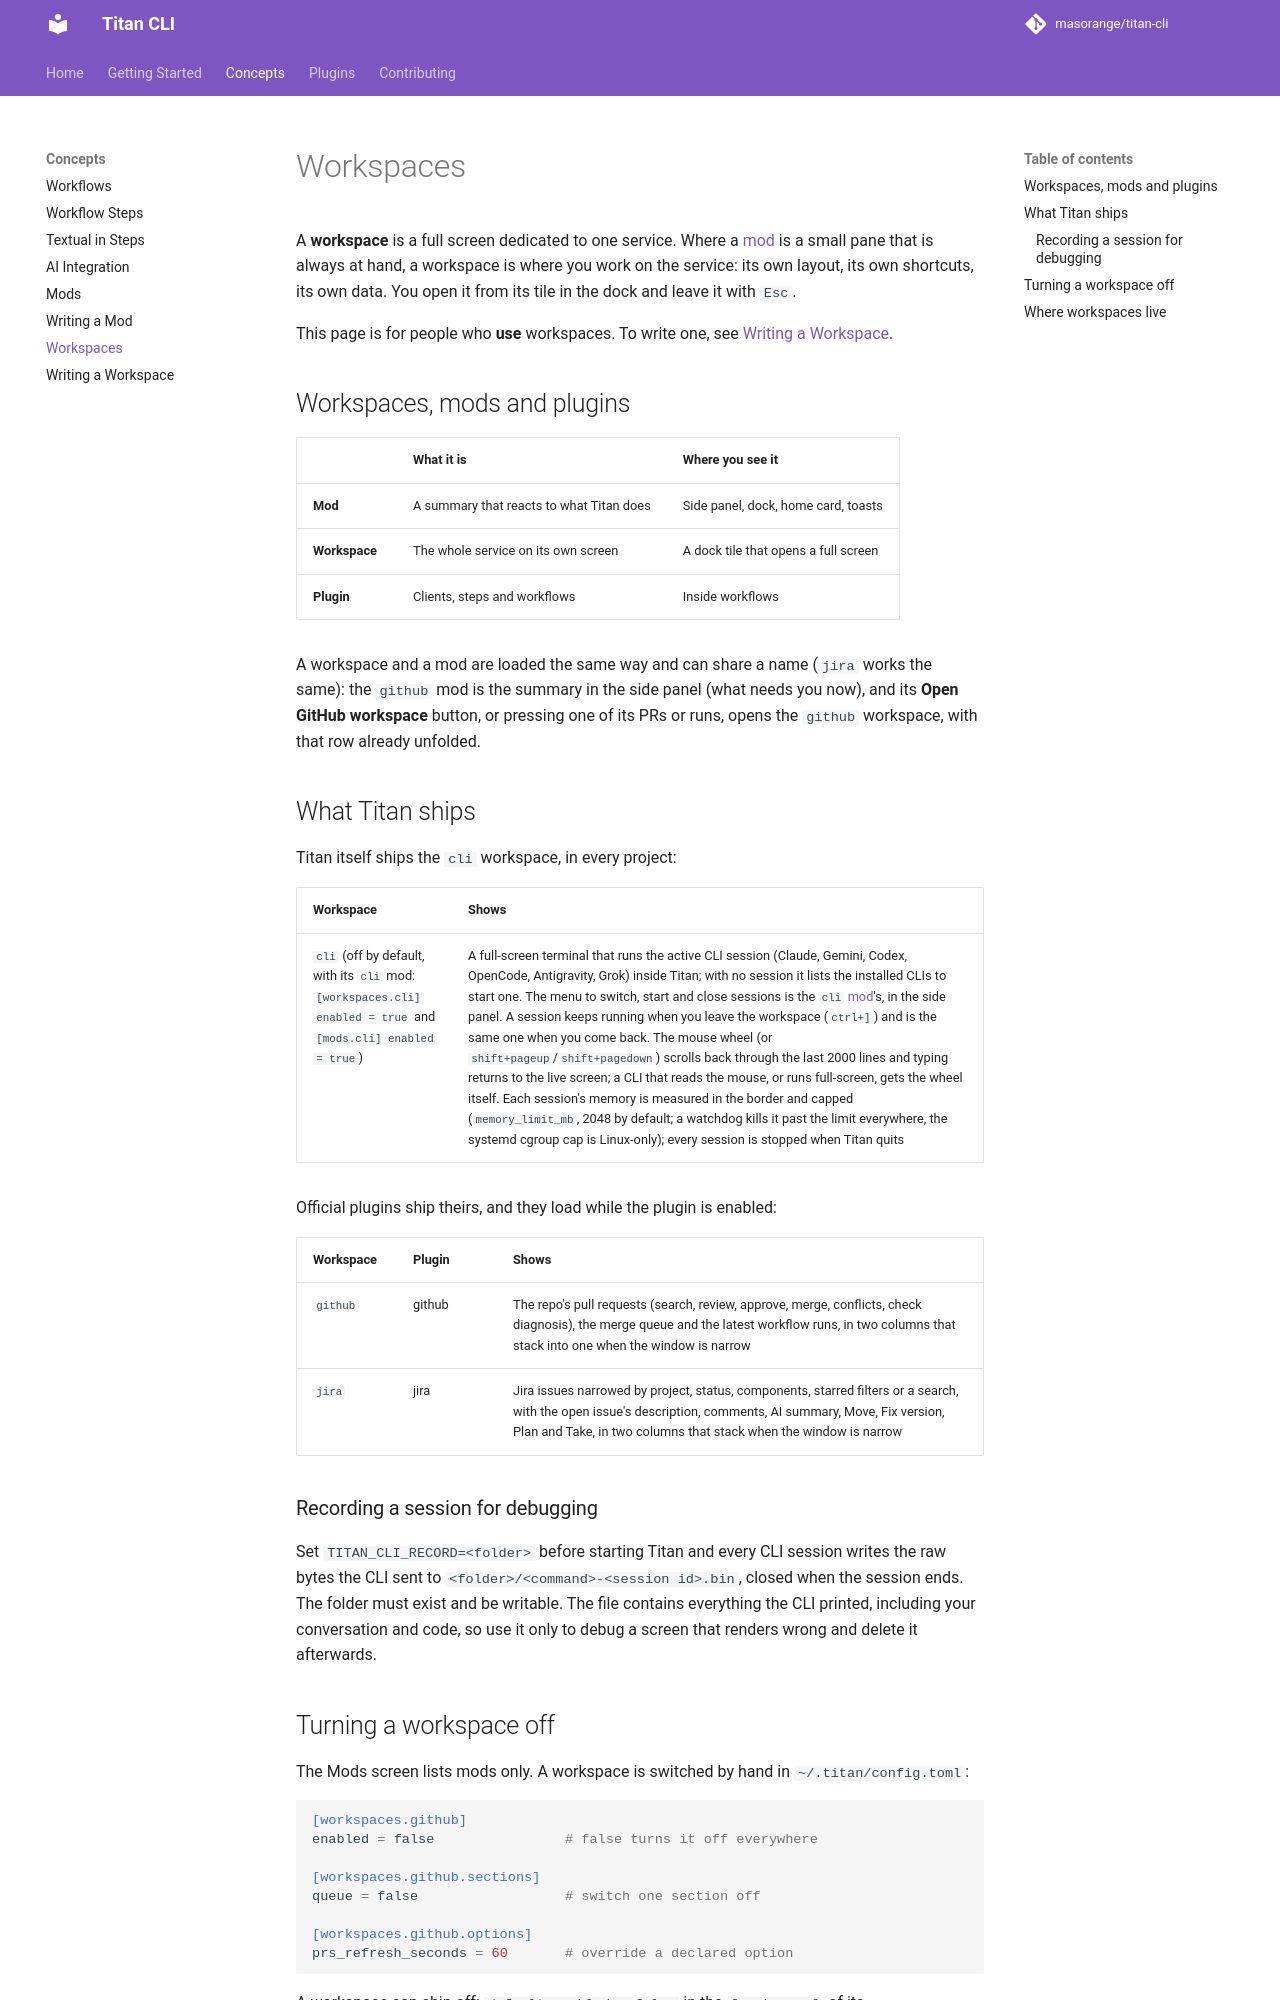

repository: masorange/titan-cli · page: concepts/workspaces/index.html · generator: mkdocs

# Workspaces

A **workspace** is a full screen dedicated to one service. Where a [mod](mods.md) is a small pane that is always at hand, a workspace is where you work on the service: its own layout, its own shortcuts, its own data. You open it from its tile in the dock and leave it with `Esc`.

This page is for people who **use** workspaces. To write one, see [Writing a Workspace](writing-workspaces.md).

## Workspaces, mods and plugins

| | What it is | Where you see it |
|---|---|---|
| **Mod** | A summary that reacts to what Titan does | Side panel, dock, home card, toasts |
| **Workspace** | The whole service on its own screen | A dock tile that opens a full screen |
| **Plugin** | Clients, steps and workflows | Inside workflows |

A workspace and a mod are loaded the same way and can share a name (`jira` works the same): the `github` mod is the summary in the side panel (what needs you now), and its **Open GitHub workspace** button, or pressing one of its PRs or runs, opens the `github` workspace, with that row already unfolded.

## What Titan ships

Titan itself ships the `cli` workspace, in every project:

| Workspace | Shows |
|---|---|
| `cli` (off by default, with its `cli` mod: `[workspaces.cli] enabled = true` and `[mods.cli] enabled = true`) | A full-screen terminal that runs the active CLI session (Claude, Gemini, Codex, OpenCode, Antigravity, Grok) inside Titan; with no session it lists the installed CLIs to start one. The menu to switch, start and close sessions is the `cli` [mod](mods.md)'s, in the side panel. A session keeps running when you leave the workspace (`ctrl+]`) and is the same one when you come back. The mouse wheel (or `shift+pageup`/`shift+pagedown`) scrolls back through the last 2000 lines and typing returns to the live screen; a CLI that reads the mouse, or runs full-screen, gets the wheel itself. Each session's memory is measured in the border and capped (`memory_limit_mb`, 2048 by default; a watchdog kills it past the limit everywhere, the systemd cgroup cap is Linux-only); every session is stopped when Titan quits |

Official plugins ship theirs, and they load while the plugin is enabled:

| Workspace | Plugin | Shows |
|---|---|---|
| `github` | github | The repo's pull requests (search, review, approve, merge, conflicts, check diagnosis), the merge queue and the latest workflow runs, in two columns that stack into one when the window is narrow |
| `jira` | jira | Jira issues narrowed by project, status, components, starred filters or a search, with the open issue's description, comments, AI summary, Move, Fix version, Plan and Take, in two columns that stack when the window is narrow |

### Recording a session for debugging

Set `TITAN_CLI_RECORD=<folder>` before starting Titan and every CLI session writes the raw bytes the CLI sent to `<folder>/<command>-<session id>.bin`, closed when the session ends. The folder must exist and be writable. The file contains everything the CLI printed, including your conversation and code, so use it only to debug a screen that renders wrong and delete it afterwards.
